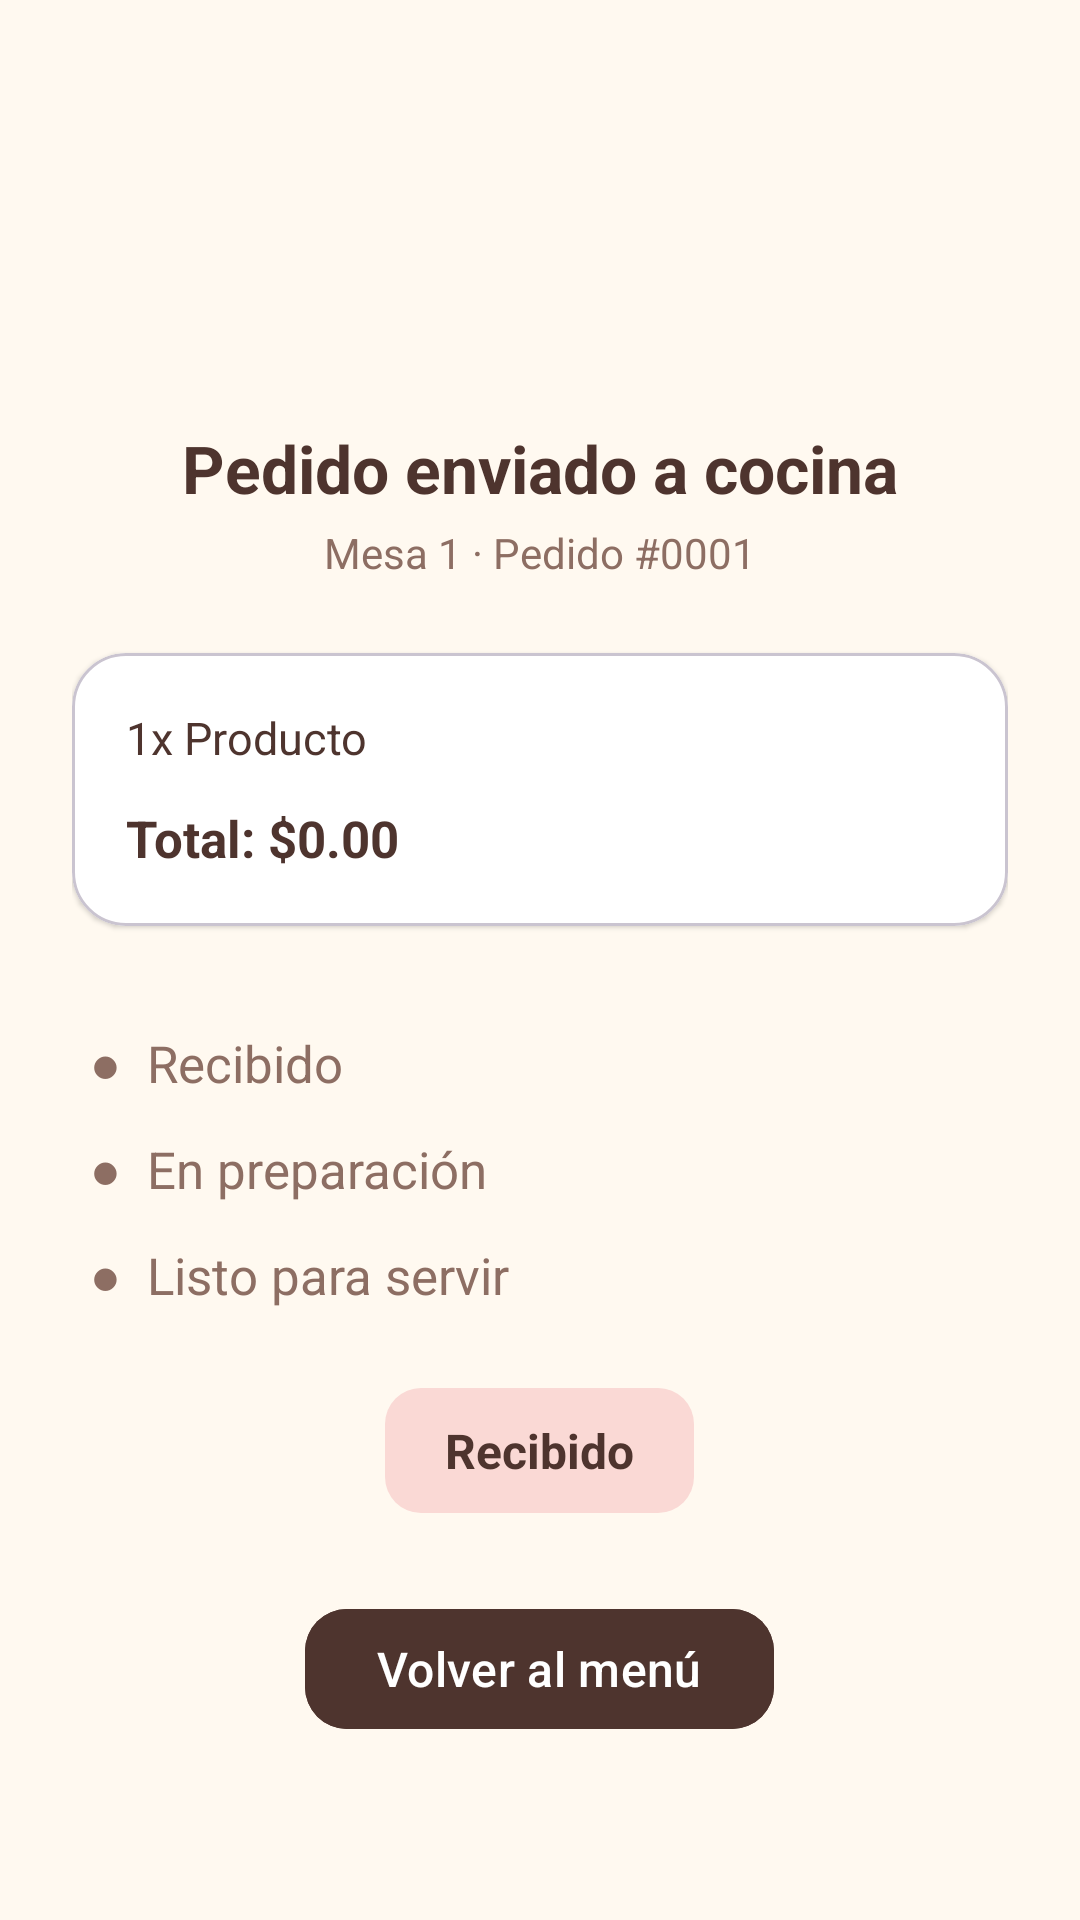

Reconstruct the res/layout file that produces this screen, plus the resources it refers to.
<!-- AndroidManifest.xml: application theme Theme.Restaurante -->
<!-- res/layout/actividad_estado_pedido.xml -->
<?xml version="1.0" encoding="utf-8"?>
<ScrollView xmlns:android="http://schemas.android.com/apk/res/android"
    xmlns:app="http://schemas.android.com/apk/res-auto"
    android:layout_width="match_parent"
    android:layout_height="match_parent"
    android:background="@color/fondo_crema"
    android:fillViewport="true">

    <LinearLayout
        android:layout_width="match_parent"
        android:layout_height="wrap_content"
        android:gravity="center_horizontal"
        android:orientation="vertical"
        android:padding="24dp">

        <TextView
            android:layout_width="wrap_content"
            android:layout_height="wrap_content"
            android:layout_marginTop="24dp"
            android:textSize="64sp" />

        <TextView
            android:layout_width="wrap_content"
            android:layout_height="wrap_content"
            android:layout_marginTop="8dp"
            android:text="Pedido enviado a cocina"
            android:textColor="@color/texto_marron"
            android:textSize="22sp"
            android:textStyle="bold" />

        <TextView
            android:id="@+id/tvMesa"
            android:layout_width="wrap_content"
            android:layout_height="wrap_content"
            android:layout_marginTop="4dp"
            android:text="Mesa 1 · Pedido #0001"
            android:textColor="@color/texto_secundario" />

        <com.google.android.material.card.MaterialCardView
            android:layout_width="match_parent"
            android:layout_height="wrap_content"
            android:layout_marginTop="24dp"
            app:cardBackgroundColor="@color/blanco"
            app:cardCornerRadius="18dp"
            app:cardElevation="1dp">

            <LinearLayout
                android:layout_width="match_parent"
                android:layout_height="wrap_content"
                android:orientation="vertical"
                android:padding="18dp">

                <TextView
                    android:id="@+id/tvResumen"
                    android:layout_width="match_parent"
                    android:layout_height="wrap_content"
                    android:lineSpacingExtra="6dp"
                    android:text="1x Producto"
                    android:textColor="@color/texto_marron"
                    android:textSize="15sp" />

                <TextView
                    android:id="@+id/tvTotal"
                    android:layout_width="match_parent"
                    android:layout_height="wrap_content"
                    android:layout_marginTop="12dp"
                    android:text="Total: $0.00"
                    android:textColor="@color/texto_marron"
                    android:textSize="17sp"
                    android:textStyle="bold" />
            </LinearLayout>
        </com.google.android.material.card.MaterialCardView>

        <LinearLayout
            android:layout_width="match_parent"
            android:layout_height="wrap_content"
            android:layout_marginTop="28dp"
            android:orientation="vertical">

            <TextView
                android:id="@+id/tvPaso1"
                android:layout_width="wrap_content"
                android:layout_height="wrap_content"
                android:padding="6dp"
                android:text="●  Recibido"
                android:textColor="@color/texto_secundario"
                android:textSize="17sp" />

            <TextView
                android:id="@+id/tvPaso2"
                android:layout_width="wrap_content"
                android:layout_height="wrap_content"
                android:padding="6dp"
                android:text="●  En preparación"
                android:textColor="@color/texto_secundario"
                android:textSize="17sp" />

            <TextView
                android:id="@+id/tvPaso3"
                android:layout_width="wrap_content"
                android:layout_height="wrap_content"
                android:padding="6dp"
                android:text="●  Listo para servir"
                android:textColor="@color/texto_secundario"
                android:textSize="17sp" />
        </LinearLayout>

        <TextView
            android:id="@+id/tvEstadoActual"
            android:layout_width="wrap_content"
            android:layout_height="wrap_content"
            android:layout_marginTop="20dp"
            android:background="@drawable/bg_estado"
            android:paddingHorizontal="20dp"
            android:paddingVertical="10dp"
            android:text="Recibido"
            android:textColor="@color/texto_marron"
            android:textSize="16sp"
            android:textStyle="bold" />

        <com.google.android.material.button.MaterialButton
            android:id="@+id/btnVolver"
            android:layout_width="wrap_content"
            android:layout_height="wrap_content"
            android:layout_marginTop="28dp"
            android:backgroundTint="@color/texto_marron"
            android:text="Volver al menú"
            android:textSize="16sp"
            app:cornerRadius="14dp" />
    </LinearLayout>
</ScrollView>
<!-- resources referenced by this layout -->
<resources>
  <color name="blanco">#FFFFFF</color>
  <color name="fondo_crema">#FFF9F0</color>
  <color name="texto_marron">#4E342E</color>
  <color name="texto_secundario">#8D6E63</color>
  <!-- drawable bg_estado (drawable) -->
  <?xml version="1.0" encoding="utf-8"?>
  <shape xmlns:android="http://schemas.android.com/apk/res/android" android:shape="rectangle">
      <solid android:color="@color/terracota_claro" />
      <corners android:radius="12dp" />
  </shape>
  <style name="Theme.Restaurante" parent="Theme.Material3.Light.NoActionBar">
          <item name="colorPrimary">@color/terracota</item>
          <item name="colorOnPrimary">@color/blanco</item>
          <item name="colorPrimaryContainer">@color/terracota_claro</item>
          <item name="colorOnPrimaryContainer">@color/texto_marron</item>
          <item name="colorSecondary">@color/verde_aguacate</item>
          <item name="android:statusBarColor">@color/terracota</item>
          <item name="android:windowBackground">@color/fondo_crema</item>
      </style>
  <color name="terracota_claro">#FAD9D5</color>
  <color name="terracota">#E24C38</color>
  <color name="verde_aguacate">#558B2F</color>
</resources>
